The GitHub repository kazamijimin/handseal contains a labelled image folder "handseal_dataset" with 4 categories: dragon, ram, snake, tiger. Examples follow, each with its label.

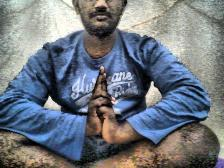
Label: ram

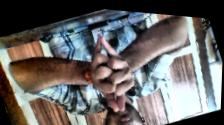
Label: dragon

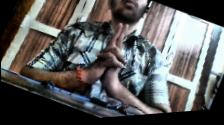
Label: tiger

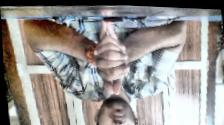
Label: dragon

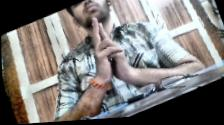
Label: ram

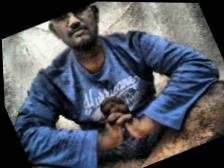
Label: snake
